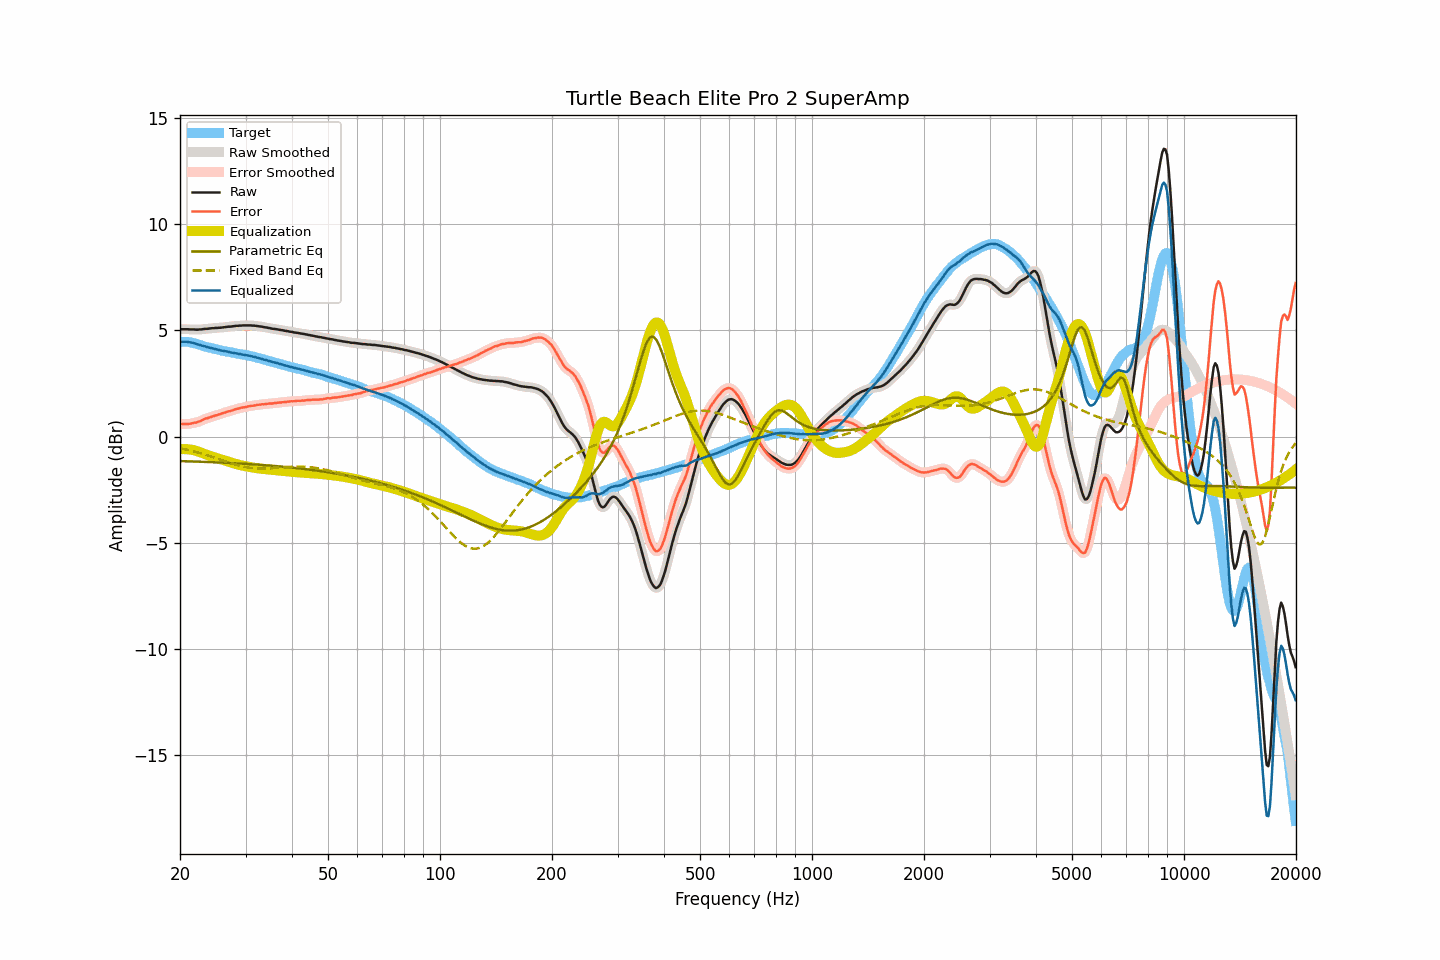

Values plotted in this chart, from the file beside it:
frequency, raw, smoothed, error, error_smoothed, equalization, parametric_eq, fixed_band_eq, equalized_raw, equalized_smoothed, target
20.00, 5.05, 5.05, 0.59, 0.59, -0.60, -1.15, -0.55, 4.45, 4.45, 4.46
20.20, 5.05, 5.05, 0.59, 0.59, -0.59, -1.15, -0.56, 4.46, 4.46, 4.46
20.40, 5.05, 5.05, 0.59, 0.59, -0.59, -1.16, -0.58, 4.46, 4.46, 4.46
20.61, 5.05, 5.05, 0.59, 0.59, -0.59, -1.16, -0.59, 4.46, 4.46, 4.46
20.81, 5.05, 5.05, 0.59, 0.59, -0.59, -1.16, -0.61, 4.46, 4.46, 4.46
21.02, 5.05, 5.05, 0.59, 0.60, -0.60, -1.16, -0.63, 4.45, 4.45, 4.46
21.23, 5.04, 5.04, 0.60, 0.60, -0.61, -1.17, -0.65, 4.44, 4.44, 4.44
21.44, 5.04, 5.04, 0.61, 0.62, -0.62, -1.17, -0.66, 4.42, 4.43, 4.43
21.66, 5.04, 5.04, 0.63, 0.63, -0.63, -1.17, -0.68, 4.41, 4.41, 4.41
21.87, 5.04, 5.04, 0.66, 0.65, -0.65, -1.17, -0.70, 4.39, 4.39, 4.39
22.09, 5.03, 5.04, 0.66, 0.67, -0.67, -1.17, -0.72, 4.36, 4.37, 4.37
22.31, 5.03, 5.03, 0.69, 0.69, -0.69, -1.18, -0.74, 4.34, 4.34, 4.34
22.54, 5.04, 5.04, 0.72, 0.71, -0.72, -1.18, -0.76, 4.32, 4.32, 4.32
22.76, 5.04, 5.04, 0.74, 0.75, -0.75, -1.18, -0.79, 4.29, 4.30, 4.30
22.99, 5.05, 5.05, 0.78, 0.78, -0.78, -1.19, -0.81, 4.27, 4.28, 4.27
23.22, 5.06, 5.06, 0.82, 0.81, -0.81, -1.19, -0.83, 4.25, 4.25, 4.24
23.45, 5.07, 5.07, 0.85, 0.85, -0.84, -1.19, -0.85, 4.23, 4.23, 4.22
23.69, 5.07, 5.07, 0.86, 0.87, -0.87, -1.19, -0.88, 4.21, 4.21, 4.21
23.92, 5.08, 5.08, 0.89, 0.89, -0.89, -1.20, -0.90, 4.19, 4.19, 4.19
24.16, 5.09, 5.09, 0.91, 0.91, -0.92, -1.20, -0.93, 4.17, 4.17, 4.18
24.40, 5.10, 5.10, 0.94, 0.94, -0.94, -1.20, -0.95, 4.16, 4.16, 4.16
24.65, 5.10, 5.10, 0.96, 0.97, -0.96, -1.21, -0.98, 4.14, 4.14, 4.14
24.89, 5.11, 5.11, 1.00, 0.99, -0.99, -1.21, -1.00, 4.12, 4.12, 4.12
25.14, 5.11, 5.11, 1.01, 1.01, -1.01, -1.21, -1.03, 4.10, 4.10, 4.10
25.39, 5.12, 5.12, 1.04, 1.03, -1.04, -1.22, -1.05, 4.08, 4.08, 4.08
25.65, 5.12, 5.12, 1.05, 1.06, -1.06, -1.22, -1.08, 4.06, 4.06, 4.07
25.91, 5.13, 5.13, 1.09, 1.08, -1.09, -1.22, -1.11, 4.05, 4.05, 4.04
26.16, 5.14, 5.14, 1.11, 1.11, -1.11, -1.23, -1.13, 4.03, 4.03, 4.03
26.43, 5.15, 5.15, 1.13, 1.14, -1.13, -1.23, -1.16, 4.02, 4.02, 4.02
26.69, 5.16, 5.16, 1.16, 1.16, -1.16, -1.23, -1.18, 4.01, 4.01, 4.00
26.96, 5.17, 5.17, 1.18, 1.18, -1.18, -1.24, -1.21, 3.99, 3.99, 3.99
27.23, 5.17, 5.17, 1.20, 1.20, -1.20, -1.24, -1.23, 3.97, 3.97, 3.98
27.50, 5.18, 5.18, 1.22, 1.22, -1.23, -1.25, -1.26, 3.95, 3.96, 3.96
27.77, 5.19, 5.19, 1.25, 1.25, -1.25, -1.25, -1.28, 3.94, 3.94, 3.94
28.05, 5.20, 5.20, 1.27, 1.27, -1.27, -1.25, -1.31, 3.93, 3.93, 3.93
28.33, 5.21, 5.21, 1.30, 1.30, -1.29, -1.26, -1.33, 3.92, 3.92, 3.91
28.62, 5.21, 5.21, 1.31, 1.32, -1.31, -1.26, -1.35, 3.90, 3.90, 3.90
28.90, 5.22, 5.22, 1.33, 1.34, -1.33, -1.27, -1.37, 3.89, 3.89, 3.89
29.19, 5.22, 5.22, 1.36, 1.35, -1.35, -1.27, -1.39, 3.87, 3.87, 3.87
29.48, 5.23, 5.23, 1.37, 1.37, -1.37, -1.27, -1.41, 3.86, 3.86, 3.86
29.78, 5.23, 5.23, 1.38, 1.38, -1.38, -1.28, -1.42, 3.85, 3.85, 3.85
30.08, 5.23, 5.23, 1.39, 1.39, -1.40, -1.28, -1.44, 3.83, 3.83, 3.84
30.38, 5.23, 5.23, 1.41, 1.41, -1.41, -1.29, -1.45, 3.82, 3.82, 3.82
30.68, 5.23, 5.23, 1.43, 1.43, -1.43, -1.29, -1.46, 3.81, 3.81, 3.81
30.99, 5.23, 5.23, 1.45, 1.44, -1.44, -1.30, -1.48, 3.79, 3.79, 3.78
31.30, 5.22, 5.23, 1.45, 1.45, -1.45, -1.30, -1.48, 3.77, 3.77, 3.77
31.61, 5.22, 5.22, 1.46, 1.46, -1.47, -1.31, -1.49, 3.76, 3.75, 3.76
31.93, 5.21, 5.21, 1.47, 1.48, -1.48, -1.31, -1.50, 3.73, 3.73, 3.74
32.24, 5.20, 5.20, 1.50, 1.49, -1.49, -1.32, -1.50, 3.71, 3.71, 3.70
32.57, 5.19, 5.19, 1.50, 1.50, -1.50, -1.32, -1.51, 3.69, 3.69, 3.69
32.89, 5.18, 5.18, 1.50, 1.51, -1.51, -1.33, -1.51, 3.67, 3.67, 3.68
33.22, 5.17, 5.17, 1.52, 1.51, -1.52, -1.33, -1.51, 3.65, 3.65, 3.65
33.55, 5.15, 5.16, 1.52, 1.52, -1.52, -1.34, -1.51, 3.63, 3.63, 3.63
33.89, 5.14, 5.14, 1.53, 1.53, -1.53, -1.35, -1.50, 3.61, 3.61, 3.61
34.23, 5.13, 5.13, 1.54, 1.54, -1.54, -1.35, -1.50, 3.59, 3.59, 3.59
34.57, 5.11, 5.11, 1.55, 1.55, -1.55, -1.36, -1.50, 3.57, 3.57, 3.57
34.92, 5.10, 5.10, 1.56, 1.55, -1.55, -1.36, -1.49, 3.55, 3.55, 3.54
35.27, 5.08, 5.08, 1.55, 1.56, -1.56, -1.37, -1.49, 3.52, 3.52, 3.53
35.62, 5.07, 5.07, 1.57, 1.57, -1.57, -1.38, -1.48, 3.50, 3.50, 3.51
35.97, 5.06, 5.06, 1.58, 1.58, -1.58, -1.38, -1.48, 3.48, 3.48, 3.48
... 635 more rows
